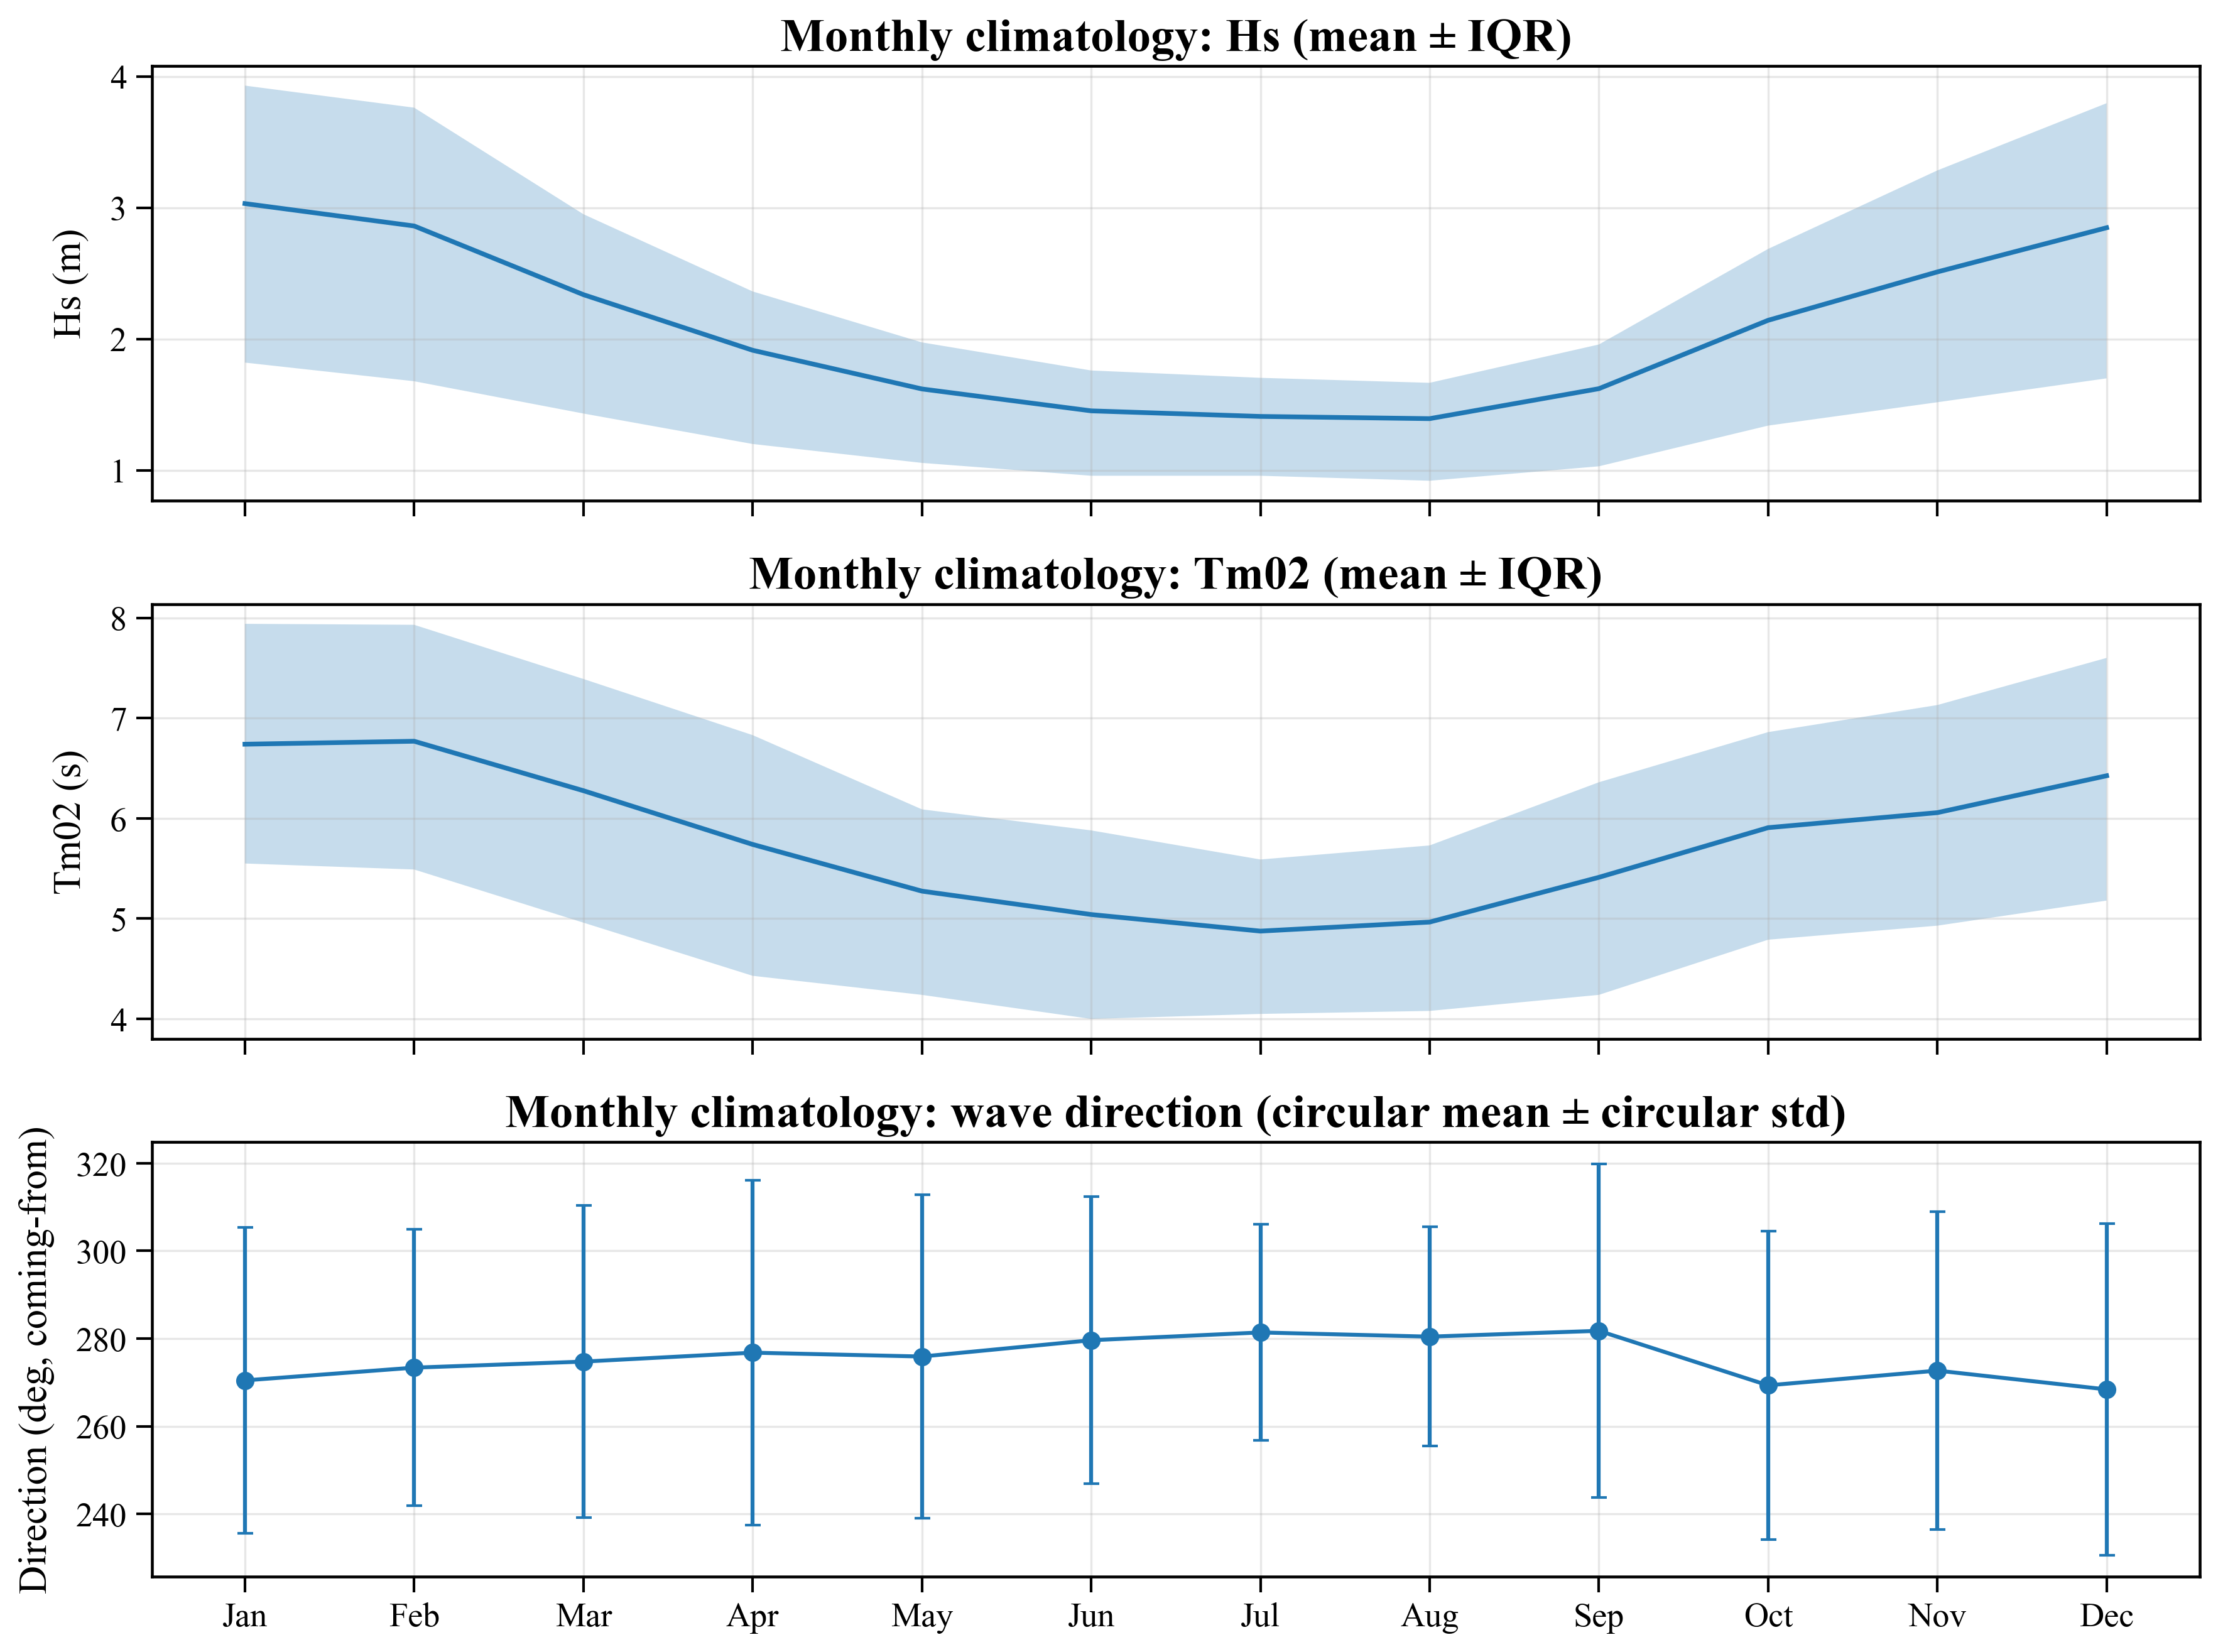

Source data for this figure (header and first rows):
month, hs_mean, hs_q25, hs_q75, Tm02_mean, Tm02_q25, Tm02_q75, N_samples, dir_mean, R, dir_cstd, n_dir, dir_mean_unwrapped, month_name
1, 3.031, 1.820, 3.930, 6.739, 5.550, 7.940, 20088, 270.5, 0.831, 34.88, 20088, 270.5, Jan
2, 2.861, 1.678, 3.762, 6.769, 5.490, 7.930, 18312, 273.4, 0.859, 31.53, 18312, 273.4, Feb
3, 2.338, 1.432, 2.950, 6.276, 4.960, 7.390, 20088, 274.7, 0.824, 35.62, 20088, 274.7, Mar
4, 1.914, 1.200, 2.362, 5.740, 4.430, 6.830, 19440, 276.8, 0.790, 39.34, 19440, 276.8, Apr
5, 1.619, 1.056, 1.974, 5.275, 4.240, 6.090, 20088, 275.9, 0.813, 36.9, 20088, 275.9, May
6, 1.452, 0.958, 1.760, 5.041, 4.000, 5.880, 19440, 279.6, 0.850, 32.71, 19440, 279.6, Jun
7, 1.410, 0.958, 1.704, 4.876, 4.050, 5.590, 20088, 281.4, 0.912, 24.63, 20088, 281.4, Jul
8, 1.393, 0.920, 1.666, 4.966, 4.080, 5.730, 20088, 280.4, 0.909, 25, 20088, 280.4, Aug
9, 1.621, 1.030, 1.958, 5.412, 4.240, 6.360, 19440, 281.8, 0.802, 38.01, 19440, 281.8, Sep
10, 2.142, 1.340, 2.686, 5.907, 4.790, 6.860, 20088, 269.3, 0.829, 35.13, 20088, 269.3, Oct
11, 2.511, 1.518, 3.284, 6.057, 4.930, 7.130, 19440, 272.7, 0.819, 36.2, 19440, 272.7, Nov
12, 2.847, 1.700, 3.796, 6.425, 5.180, 7.600, 20088, 268.4, 0.805, 37.76, 20088, 268.4, Dec
